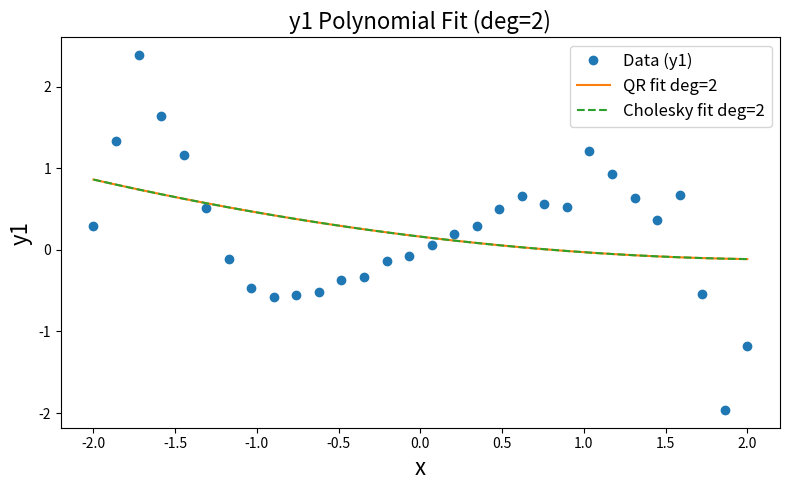

The matplotlib source for this figure: (Note: this script raises an exception after producing the figure.)
import numpy as np
import matplotlib.pyplot as plt

# ---------- DATASET ----------

n = 30
x = np.linspace(-2, 2, n)
eps = 1
np.random.seed(1)
r = np.random.rand(n) * eps
y_1 = x * (np.cos(r + 0.5 * x**3) + np.sin(0.5 * x**3))
y_2 = 4 * x**5 - 5 * x**4 - 20 * x**3 + 10 * x**2 + 40 * x + 10 + r

# ---------- FUNCTIONS ----------


def polynomial_features(x, p, intercept=False):
    n = len(x)
    if intercept:
        X = np.zeros((n, p + 1))
        X[:, 0] = 1
        for i in range(1, p + 1):
            X[:, i] = x**i
        return X
    else:
        X = np.zeros((n, p))
        for i in range(p):
            X[:, i] = x ** (i + 1)
        return X


def substitution(R, b, type):
    n = R.shape[0]
    x = np.zeros(n)

    if type == "Backward":
        for i in range(n - 1, -1, -1):
            if np.isclose(R[i, i], 0):
                raise ValueError(
                    f"Matrix is singular or nearly singular at diagonal index {i}"
                )
            x[i] = (b[i] - (R[i, i + 1 :] @ x[i + 1 :])) / R[i, i]

    elif type == "Forward":
        for i in range(n):
            if np.isclose(R[i, i], 0):
                raise ValueError(
                    f"Matrix is singular or nearly singular at diagonal index {i}"
                )
            x[i] = (b[i] - (R[i, :i] @ x[:i])) / R[i, i]

    return x


def fit_polynomial(x, y, degree):
    """Return predictions using both QR and Cholesky for a given dataset and degree."""
    A = polynomial_features(x, degree, intercept=True)

    # QR
    Q, R = np.linalg.qr(A)
    b = Q.T @ y
    theta_qr = substitution(R, b, "Backward")
    y_pred_qr = A @ theta_qr

    # Cholesky
    AtA = A.T @ A
    Aty = A.T @ y
    L = np.linalg.cholesky(AtA)
    z = substitution(L, Aty, "Forward")
    theta_chol = substitution(L.T, z, "Backward")
    y_pred_chol = A @ theta_chol

    return y_pred_qr, y_pred_chol


def plot_comparison(x, y, y_qr, y_chol, degree, dataset_name, savepath):
    """Plot true solution vs QR vs Cholesky for given dataset and degree."""
    plt.figure(figsize=(8, 5))
    plt.plot(x, y, "o", label=f"Data ({dataset_name})")
    plt.plot(x, y_qr, "-", label=f"QR fit deg={degree}")
    plt.plot(x, y_chol, "--", label=f"Cholesky fit deg={degree}")
    plt.title(f"{dataset_name} Polynomial Fit (deg={degree})", fontsize=16)
    plt.xlabel("x", fontsize=16)
    plt.ylabel(dataset_name, fontsize=16)
    plt.legend(fontsize=12)
    plt.tight_layout()
    plt.savefig(savepath)
    plt.show()


# ---------- FIT + PLOT ----------

# Dataset 1
y1_qr_2, y1_chol_2 = fit_polynomial(x, y_1, 2)
plot_comparison(x, y_1, y1_qr_2, y1_chol_2, 2, "y1", "oblig1/y1_deg2.pdf")

y1_qr_7, y1_chol_7 = fit_polynomial(x, y_1, 7)
plot_comparison(x, y_1, y1_qr_7, y1_chol_7, 7, "y1", "oblig1/y1_deg7.pdf")

# Dataset 2
y2_qr_2, y2_chol_2 = fit_polynomial(x, y_2, 2)
plot_comparison(x, y_2, y2_qr_2, y2_chol_2, 2, "y2", "oblig1/y2_deg2.pdf")

y2_qr_7, y2_chol_7 = fit_polynomial(x, y_2, 7)
plot_comparison(x, y_2, y2_qr_7, y2_chol_7, 7, "y2", "oblig1/y2_deg7.pdf")
